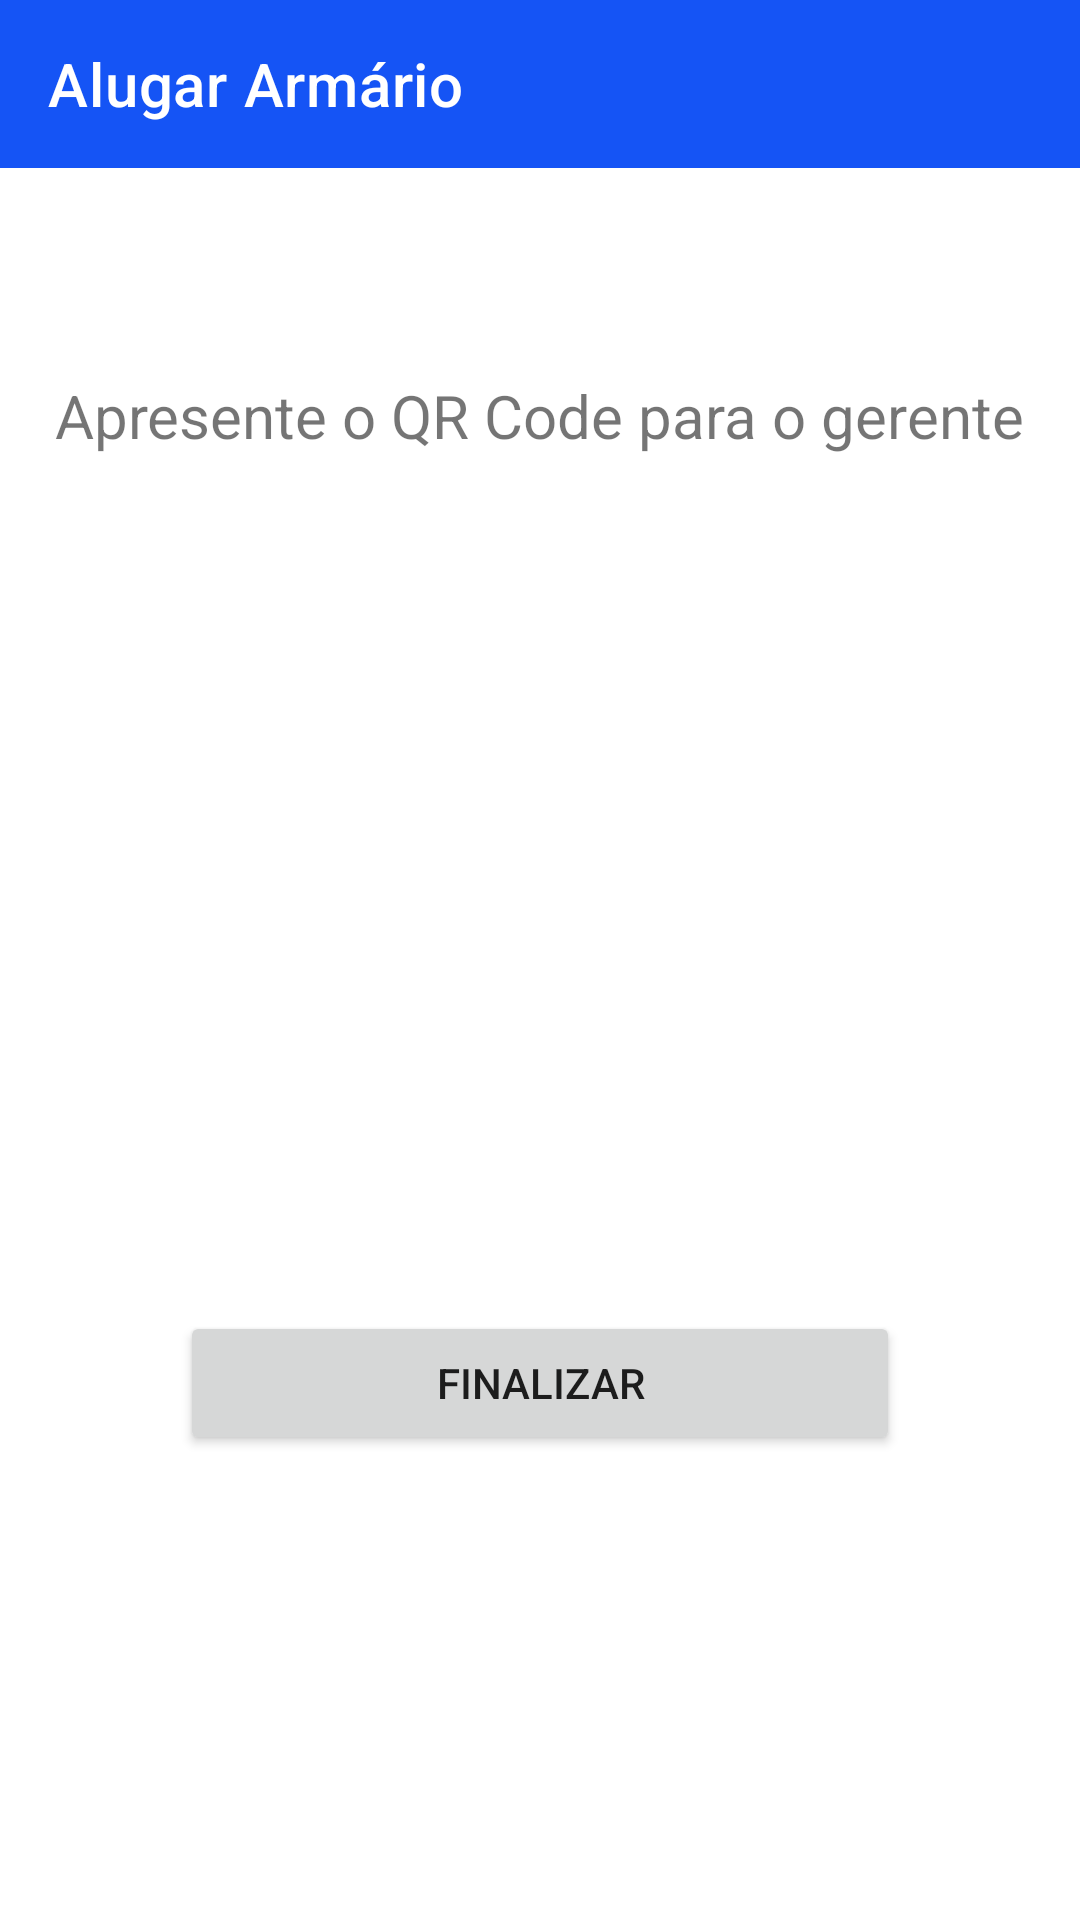

Reconstruct the res/layout file that produces this screen, plus the resources it refers to.
<!-- AndroidManifest.xml: application theme lockers_theme -->
<!-- res/layout/activity_cancelar_gen_qr_code.xml -->
<?xml version="1.0" encoding="utf-8"?>
<RelativeLayout xmlns:android="http://schemas.android.com/apk/res/android"
    xmlns:app="http://schemas.android.com/apk/res-auto"
    android:layout_width="match_parent"
    android:layout_height="match_parent">

    
    <com.google.android.material.appbar.AppBarLayout
        android:id="@+id/toolbar"
        android:layout_width="match_parent"
        android:layout_height="wrap_content"
        android:layout_alignParentTop="true">
        <com.google.android.material.appbar.MaterialToolbar
            android:id="@+id/qrCodeTopAppBar"
            style="@style/Widget.MaterialComponents.Toolbar.Primary"
            android:layout_width="match_parent"
            android:layout_height="?attr/actionBarSize"
            android:background="#FF1554F5"
            app:title="Alugar Armário" />
    </com.google.android.material.appbar.AppBarLayout>

    <TextView
        android:id="@+id/textViewInstructions"
        android:layout_width="wrap_content"
        android:layout_height="wrap_content"
        android:text="Apresente o QR Code para o gerente"
        android:textSize="20sp"
        android:layout_centerHorizontal="true"
        android:layout_marginTop="125dp"
        android:layout_alignParentTop="true"/>

    <ImageView
        android:id="@+id/imageViewQRCode"
        android:layout_width="200dp"
        android:layout_height="200dp"
        android:layout_marginTop="40dp"
        android:layout_centerHorizontal="true"
        android:layout_below="@id/textViewInstructions"
        android:src="@drawable/qrcode" />

    <Button
        android:id="@+id/buttonFinish"
        android:layout_width="240dp"
        android:layout_height="wrap_content"
        android:text="Finalizar"
        android:layout_below="@id/imageViewQRCode"
        android:layout_marginTop="45dp"
        android:layout_centerHorizontal="true"
        android:enabled="true"/>

</RelativeLayout>
<!-- resources referenced by this layout -->
<resources>
  <style name="lockers_theme" parent="Theme.MaterialComponents.Light.NoActionBar">
          
          <item name="colorPrimary">@color/main_blue</item>
          <item name="colorPrimaryVariant">@color/main_blue_variant</item>
          <item name="colorOnPrimary">@color/white</item>
          
          <item name="colorSecondary">@color/main_blue</item>
          <item name="colorSecondaryVariant">@color/main_blue_variant</item>
          <item name="colorOnSecondary">@color/black</item>
          
          <item name="android:statusBarColor">@color/black</item>
          
      </style>
  <color name="main_blue">#1554F6</color>
  <color name="main_blue_variant">#0022DD</color>
  <color name="white">#FFFFFFFF</color>
  <color name="black">#FF000000</color>
</resources>
